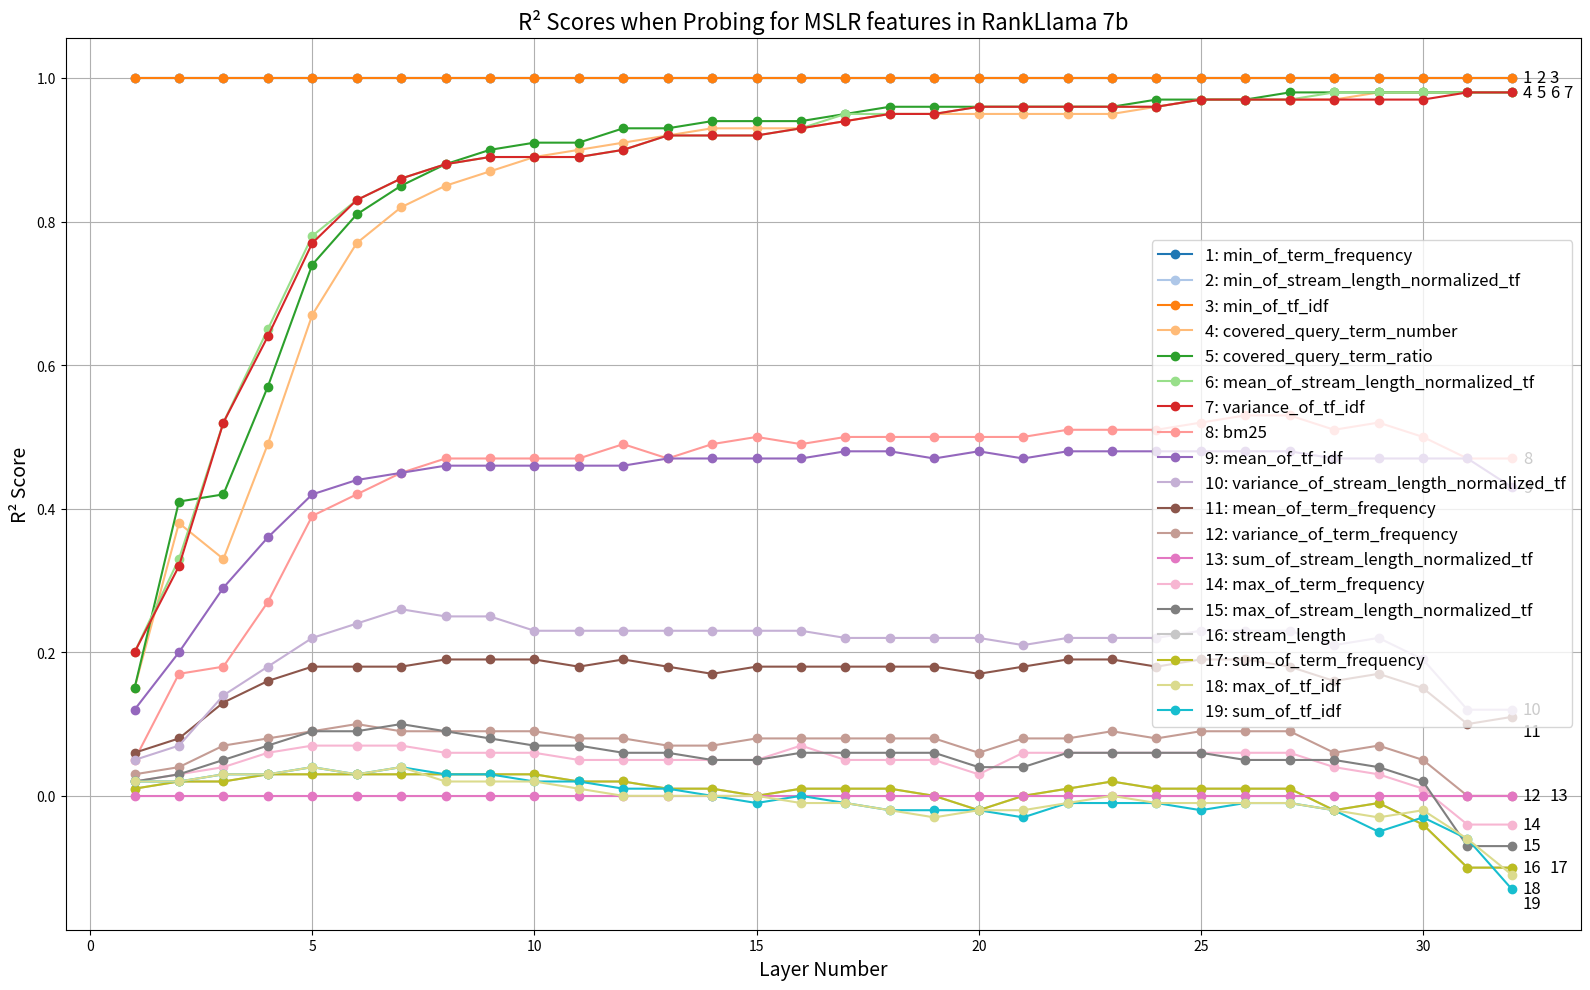

The script that saved this image:
import matplotlib.pyplot as plt
import numpy as np
import matplotlib.cm as cm
import seaborn as sns

plt.clf()
plt.figure(figsize=(16, 10), dpi=192)

covered_query_term_number = [0.15, 0.38, 0.33, 0.49, 0.67, 0.77, 0.82, 0.85, 0.87, 0.89, 0.90, 0.91, 0.92, 0.93, 0.93, 0.93, 0.94, 0.95, 0.95, 0.95, 0.95, 0.95, 0.95, 0.96, 0.97, 0.97, 0.97, 0.97, 0.98, 0.98, 0.98, 0.98]
covered_query_term_ratio = [0.15, 0.41, 0.42, 0.57, 0.74, 0.81, 0.85, 0.88, 0.90, 0.91, 0.91, 0.93, 0.93, 0.94, 0.94, 0.94, 0.95, 0.96, 0.96, 0.96, 0.96, 0.96, 0.96, 0.97, 0.97, 0.97, 0.98, 0.98, 0.98, 0.98, 0.98, 0.98]
stream_length = [0.01, 0.02, 0.02, 0.03, 0.03, 0.03, 0.03, 0.03, 0.03, 0.03, 0.02, 0.02, 0.01, 0.01, 0.00, 0.01, 0.01, 0.01, 0.00, -0.02, 0.00, 0.01, 0.02, 0.01, 0.01, 0.01, 0.01, -0.02, -0.01, -0.04, -0.10, -0.10]
sum_of_term_frequency = [0.01, 0.02, 0.02, 0.03, 0.03, 0.03, 0.03, 0.03, 0.03, 0.03, 0.02, 0.02, 0.01, 0.01, 0.00, 0.01, 0.01, 0.01, 0.00, -0.02, 0.00, 0.01, 0.02, 0.01, 0.01, 0.01, 0.01, -0.02, -0.01, -0.04, -0.10, -0.10]
bm25 = [0.05, 0.17, 0.18, 0.27, 0.39, 0.42, 0.45, 0.47, 0.47, 0.47, 0.47, 0.49, 0.47, 0.49, 0.50, 0.49, 0.50, 0.50, 0.50, 0.50, 0.50, 0.51, 0.51, 0.51, 0.52, 0.53, 0.53, 0.51, 0.52, 0.50, 0.47, 0.47]
min_of_term_frequency = [1.00] * 32
max_of_term_frequency = [0.02, 0.03, 0.04, 0.06, 0.07, 0.07, 0.07, 0.06, 0.06, 0.06, 0.05, 0.05, 0.05, 0.05, 0.05, 0.07, 0.05, 0.05, 0.05, 0.03, 0.06, 0.06, 0.06, 0.06, 0.06, 0.06, 0.06, 0.04, 0.03, 0.01, -0.04, -0.04]
mean_of_term_frequency = [0.06, 0.08, 0.13, 0.16, 0.18, 0.18, 0.18, 0.19, 0.19, 0.19, 0.18, 0.19, 0.18, 0.17, 0.18, 0.18, 0.18, 0.18, 0.18, 0.17, 0.18, 0.19, 0.19, 0.18, 0.19, 0.19, 0.18, 0.16, 0.17, 0.15, 0.10, 0.11]
variance_of_term_frequency = [0.03, 0.04, 0.07, 0.08, 0.09, 0.10, 0.09, 0.09, 0.09, 0.09, 0.08, 0.08, 0.07, 0.07, 0.08, 0.08, 0.08, 0.08, 0.08, 0.06, 0.08, 0.08, 0.09, 0.08, 0.09, 0.09, 0.09, 0.06, 0.07, 0.05, 0.00, 0.00]
sum_of_stream_length_normalized_term_frequency = [0.00] * 32
min_of_stream_length_normalized_term_frequency = [1.00] * 32
max_of_stream_length_normalized_term_frequency = [0.02, 0.03, 0.05, 0.07, 0.09, 0.09, 0.10, 0.09, 0.08, 0.07, 0.07, 0.06, 0.06, 0.05, 0.05, 0.06, 0.06, 0.06, 0.06, 0.04, 0.04, 0.06, 0.06, 0.06, 0.06, 0.05, 0.05, 0.05, 0.04, 0.02, -0.07, -0.07]
mean_of_stream_length_normalized_term_frequency = [0.20, 0.33, 0.52, 0.65, 0.78, 0.83, 0.86, 0.88, 0.89, 0.89, 0.89, 0.90, 0.92, 0.92, 0.92, 0.93, 0.95, 0.95, 0.95, 0.96, 0.96, 0.96, 0.96, 0.96, 0.97, 0.97, 0.97, 0.98, 0.98, 0.98, 0.98, 0.98]
variance_of_stream_length_normalized_term_frequency = [0.05, 0.07, 0.14, 0.18, 0.22, 0.24, 0.26, 0.25, 0.25, 0.23, 0.23, 0.23, 0.23, 0.23, 0.23, 0.23, 0.22, 0.22, 0.22, 0.22, 0.21, 0.22, 0.22, 0.22, 0.23, 0.23, 0.23, 0.21, 0.22, 0.19, 0.12, 0.12]
sum_of_tf_idf = [0.02, 0.02, 0.03, 0.03, 0.04, 0.03, 0.04, 0.03, 0.03, 0.02, 0.02, 0.01, 0.01, 0.00, -0.01, -0.00, -0.01, -0.02, -0.02, -0.02, -0.03, -0.01, -0.01, -0.01, -0.02, -0.01, -0.01, -0.02, -0.05, -0.03, -0.06, -0.13]
min_of_tf_idf = [1.0, 1.0, 1.0, 1.0, 1.0, 1.0, 1.0, 1.0, 1.0, 1.0, 1.0, 1.0, 1.0, 1.0, 1.0, 1.0, 1.0, 1.0, 1.0, 1.0, 1.0, 1.0, 1.0, 1.0, 1.0, 1.0, 1.0, 1.0, 1.0, 1.0, 1.0, 1.0]
max_of_tf_idf = [0.02, 0.02, 0.03, 0.03, 0.04, 0.03, 0.04, 0.02, 0.02, 0.02, 0.01, 0.00, 0.00, -0.00, -0.00, -0.01, -0.01, -0.02, -0.03, -0.02, -0.02, -0.01, 0.00, -0.01, -0.01, -0.01, -0.01, -0.02, -0.03, -0.02, -0.06, -0.11]
mean_of_tf_idf = [0.12, 0.20, 0.29, 0.36, 0.42, 0.44, 0.45, 0.46, 0.46, 0.46, 0.46, 0.46, 0.47, 0.47, 0.47, 0.47, 0.48, 0.48, 0.47, 0.48, 0.47, 0.48, 0.48, 0.48, 0.48, 0.48, 0.48, 0.47, 0.47, 0.47, 0.47, 0.43]
variance_of_tf_idf = [0.20, 0.32, 0.52,0.64, 0.77, 0.83, 0.86, 0.88, 0.89, 0.89, 0.89, 0.90, 0.92, 0.92, 0.92, 0.93, 0.94, 0.95, 0.95, 0.96, 0.96, 0.96, 0.96, 0.96, 0.97, 0.97, 0.97, 0.97, 0.97, 0.97, 0.98, 0.98]
layers_7b = np.arange(1, 33)
plt.plot(layers_7b, covered_query_term_number, marker='o', label='covered_query_term_number')
plt.plot(layers_7b, covered_query_term_ratio, marker='o', label='covered_query_term_ratio')
plt.plot(layers_7b, stream_length, marker='o', label='stream_length')
plt.plot(layers_7b, sum_of_term_frequency, marker='o', label='sum_of_term_frequency')
plt.plot(layers_7b, bm25, marker='o', label='bm25')
plt.plot(layers_7b, min_of_term_frequency, marker='o', label='min_of_term_frequency')
plt.plot(layers_7b, max_of_term_frequency, marker='o', label='max_of_term_frequency')
plt.plot(layers_7b, mean_of_term_frequency, marker='o', label='mean_of_term_frequency')
plt.plot(layers_7b, variance_of_term_frequency, marker='o', label='variance_of_term_frequency')
plt.plot(layers_7b, sum_of_stream_length_normalized_term_frequency, marker='o', label='sum_of_stream_length_normalized_tf')
plt.plot(layers_7b, min_of_stream_length_normalized_term_frequency, marker='o', label='min_of_stream_length_normalized_tf')
plt.plot(layers_7b, max_of_stream_length_normalized_term_frequency, marker='o', label='max_of_stream_length_normalized_tf')
plt.plot(layers_7b, mean_of_stream_length_normalized_term_frequency, marker='o', label='mean_of_stream_length_normalized_tf')
plt.plot(layers_7b, variance_of_stream_length_normalized_term_frequency, marker='o', label='variance_of_stream_length_normalized_tf')
plt.plot(layers_7b, sum_of_tf_idf, marker='o', label='sum_of_tf_idf')
plt.plot(layers_7b, min_of_tf_idf, marker='o', label='min_of_tf_idf')
plt.plot(layers_7b, max_of_tf_idf, marker='o', label='max_of_tf_idf')
plt.plot(layers_7b, mean_of_tf_idf, marker='o', label='mean_of_tf_idf')
plt.plot(layers_7b, variance_of_tf_idf, marker='o', label='variance_of_tf_idf')


import matplotlib.colors as mcolors

# colors = sns.color_palette('husl', 20)
# colors = list(mcolors.TABLEAU_COLORS) + list(mcolors.CSS4_COLORS.keys())
cmap = cm.get_cmap('tab20', 20)  # 'tab20' is a colormap with 20 distinct colors
colors = [cmap(i) for i in range(20)]


sorted_lines = sorted(plt.gca().get_lines(), key=lambda line: line.get_ydata()[-1], reverse=True)
sorted_names = [line.get_label() for line in sorted_lines]
for i, (line, color) in enumerate(zip(sorted_lines, colors)):
    y_line_data = line.get_ydata()
    x_line_data = line.get_xdata()
    x_pos = x_line_data[-1]  # Position near the end of the line
    y_pos = y_line_data[-1]  # Position near the end of the line
    text_x_pos = x_pos + 0.25
    text_y_pos = y_pos
    if i in [0, 1, 2]:
        text_x_pos += 0.3 * i
    if i in [3, 4, 5, 6]:
        text_x_pos += 0.3 * (i - 3)
    if i in [10]:
        text_y_pos -= 0.02
    if i in [11, 12]:
        text_x_pos += 0.6 * (i - 11)
    if i in [15, 16]:
        text_x_pos += 0.6 * (i - 15)
    if i in [17, 18]:
        text_y_pos -= 0.02
    plt.text(text_x_pos, text_y_pos, f"{i+1}", fontsize=12, verticalalignment='center',
             horizontalalignment='left')  # You can change 'left' to 'center' or 'right'
    line.set_color(color)
sorted_names = [f"{i+1}: {name}" for i, name in enumerate(sorted_names)]
# plt.legend(sorted_lines, sorted_names, loc=(0.21, 0.57), fontsize=12, ncol=2)
plt.legend(sorted_lines, sorted_names, loc='best', fontsize=12)



plt.title('R² Scores when Probing for MSLR features in RankLlama 7b', fontsize=16)
plt.xlabel('Layer Number', fontsize=14)
plt.ylabel('R² Score', fontsize=14)
plt.grid(True)
plt.tight_layout()
plt.savefig('ep1.png')